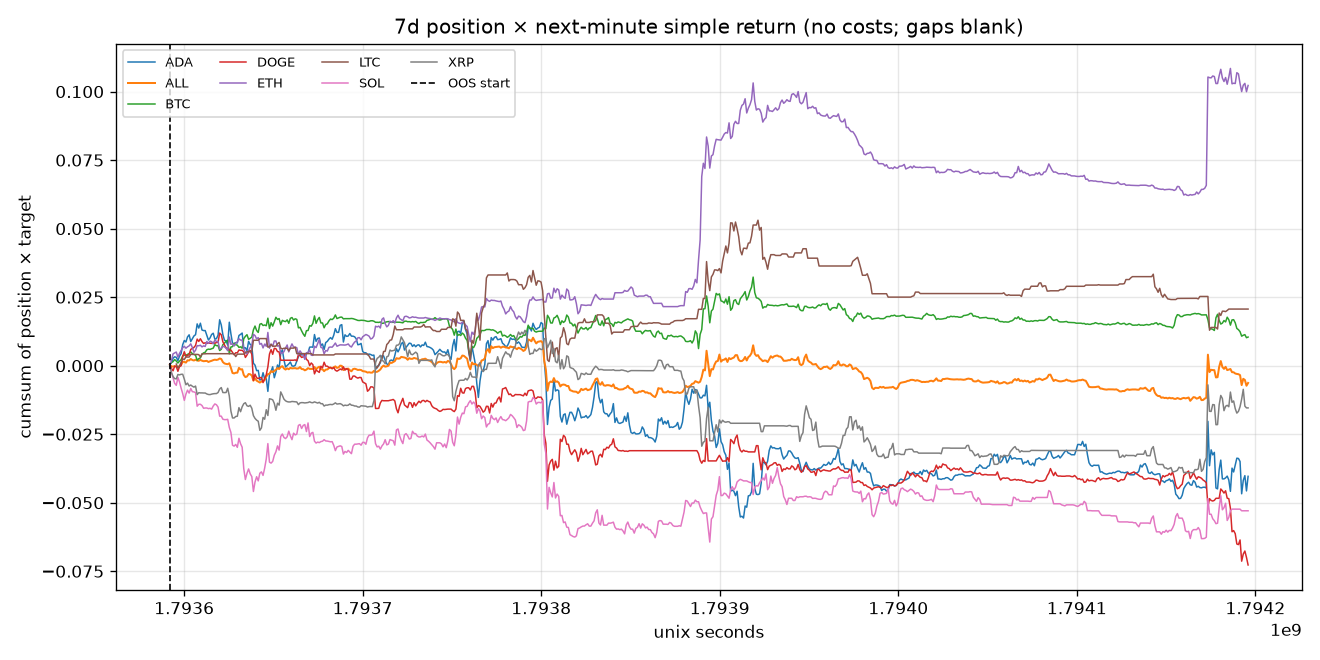

The file beside this chart, header and first rows:
time, time_utc, symbol, segment, position, target, product, cumsum, oos_cumsum
1793592000, 2026-11-02T04:00:00Z, BTC, oos, -0.3368, -0.001295, 0.0004362, 0.0004362, 0.0004362
1793592000, 2026-11-02T04:00:00Z, ETH, oos, -0.5872, -0.0006061, 0.0003559, 0.0003559, 0.0003559
1793592000, 2026-11-02T04:00:00Z, SOL, oos, 0.9899, 0.0002094, 0.0002073, 0.0002073, 0.0002073
1793592000, 2026-11-02T04:00:00Z, XRP, oos, 0.9727, -0.0001588, -0.0001544, -0.0001544, -0.0001544
1793592000, 2026-11-02T04:00:00Z, ADA, oos, -0.4908, -0.0008781, 0.000431, 0.000431, 0.000431
1793592000, 2026-11-02T04:00:00Z, DOGE, oos, 0.9868, 0.0006438, 0.0006353, 0.0006353, 0.0006353
1793592000, 2026-11-02T04:00:00Z, LTC, oos, , , , , 
1793592000, 2026-11-02T04:00:00Z, ALL, oos, 0.2558, , 0.0003185, 0.0003185, 0.0003185
1793592900, 2026-11-02T04:15:00Z, BTC, oos, -0.4044, -0.001818, 0.0007352, 0.001171, 0.001171
1793592900, 2026-11-02T04:15:00Z, ETH, oos, -0.6018, -0.002469, 0.001486, 0.001842, 0.001842
1793592900, 2026-11-02T04:15:00Z, SOL, oos, 0.9894, -0.002732, -0.002703, -0.002496, -0.002496
1793592900, 2026-11-02T04:15:00Z, XRP, oos, 0.97, -0.002461, -0.002387, -0.002542, -0.002542
1793592900, 2026-11-02T04:15:00Z, ADA, oos, -0.4911, -0.001292, 0.0006348, 0.001066, 0.001066
1793592900, 2026-11-02T04:15:00Z, DOGE, oos, 0.9859, -0.001654, -0.001631, -0.0009958, -0.0009958
1793592900, 2026-11-02T04:15:00Z, LTC, oos, , , , , 
1793592900, 2026-11-02T04:15:00Z, ALL, oos, 0.2413, , -0.0006443, -0.0003257, -0.0003257
1793593800, 2026-11-02T04:30:00Z, BTC, oos, -0.468, -0.0006368, 0.000298, 0.001469, 0.001469
1793593800, 2026-11-02T04:30:00Z, ETH, oos, -0.6151, -0.004038, 0.002484, 0.004326, 0.004326
1793593800, 2026-11-02T04:30:00Z, SOL, oos, 0.989, -0.001984, -0.001962, -0.004457, -0.004457
1793593800, 2026-11-02T04:30:00Z, XRP, oos, 0.9774, -0.001433, -0.0014, -0.003942, -0.003942
1793593800, 2026-11-02T04:30:00Z, ADA, oos, -0.4915, -0.003365, 0.001654, 0.002719, 0.002719
1793593800, 2026-11-02T04:30:00Z, DOGE, oos, 0.9816, -0.0008812, -0.0008649, -0.001861, -0.001861
1793593800, 2026-11-02T04:30:00Z, LTC, oos, , , , , 
1793593800, 2026-11-02T04:30:00Z, ALL, oos, 0.2289, , 3.483147416187888e-05, -0.0002909, -0.0002909
1793594700, 2026-11-02T04:45:00Z, BTC, oos, -0.5361, -0.001427, 0.0007652, 0.002235, 0.002235
1793594700, 2026-11-02T04:45:00Z, ETH, oos, -0.628, -0.0005232, 0.0003285, 0.004654, 0.004654
1793594700, 2026-11-02T04:45:00Z, SOL, oos, 0.9884, -0.002009, -0.001985, -0.006443, -0.006443
1793594700, 2026-11-02T04:45:00Z, XRP, oos, 0.9777, -0.000797, -0.0007792, -0.004721, -0.004721
1793594700, 2026-11-02T04:45:00Z, ADA, oos, -0.4918, -0.001091, 0.0005364, 0.003256, 0.003256
1793594700, 2026-11-02T04:45:00Z, DOGE, oos, -0.8786, -0.001948, 0.001712, -0.000149, -0.000149
1793594700, 2026-11-02T04:45:00Z, LTC, oos, , , , , 
1793594700, 2026-11-02T04:45:00Z, ALL, oos, -0.09472, , 9.621097693120394e-05, -0.0001947, -0.0001947
1793595600, 2026-11-02T05:00:00Z, BTC, oos, -0.6047, 0.0008679, -0.0005248, 0.00171, 0.00171
1793595600, 2026-11-02T05:00:00Z, ETH, oos, -0.6307, -0.0005235, 0.0003301, 0.004985, 0.004985
1793595600, 2026-11-02T05:00:00Z, SOL, oos, 0.9879, -0.0007271, -0.0007183, -0.007161, -0.007161
1793595600, 2026-11-02T05:00:00Z, XRP, oos, 0.9596, -7.976389885933077e-05, -7.654005747271414e-05, -0.004798, -0.004798
1793595600, 2026-11-02T05:00:00Z, ADA, oos, -0.4921, 0.000416, -0.0002047, 0.003051, 0.003051
1793595600, 2026-11-02T05:00:00Z, DOGE, oos, -0.8708, 0.0001583, -0.0001378, -0.0002869, -0.0002869
1793595600, 2026-11-02T05:00:00Z, LTC, oos, -0.2285, -0.002602, 0.0005945, 0.0005945, 0.0005945
1793595600, 2026-11-02T05:00:00Z, ALL, oos, -0.1256, , -0.0001054, -0.0003, -0.0003
1793596500, 2026-11-02T05:15:00Z, BTC, oos, -0.6683, 0.001109, -0.0007414, 0.0009684, 0.0009684
1793596500, 2026-11-02T05:15:00Z, ETH, oos, -0.6541, 0.002837, -0.001856, 0.003129, 0.003129
1793596500, 2026-11-02T05:15:00Z, SOL, oos, 0.9874, 0.002995, 0.002957, -0.004204, -0.004204
1793596500, 2026-11-02T05:15:00Z, XRP, oos, 0.9496, 0.001675, 0.001591, -0.003207, -0.003207
1793596500, 2026-11-02T05:15:00Z, ADA, oos, -0.4924, 0.002495, -0.001229, 0.001823, 0.001823
1793596500, 2026-11-02T05:15:00Z, DOGE, oos, -0.8353, 0.00211, -0.001762, -0.002049, -0.002049
1793596500, 2026-11-02T05:15:00Z, LTC, oos, -0.5723, 0.002411, -0.00138, -0.0007854, -0.0007854
1793596500, 2026-11-02T05:15:00Z, ALL, oos, -0.1836, , -0.0003457, -0.0006458, -0.0006458
1793597400, 2026-11-02T05:30:00Z, BTC, oos, -0.7235, -0.0009681, 0.0007004, 0.001669, 0.001669
1793597400, 2026-11-02T05:30:00Z, ETH, oos, -0.6603, -0.002046, 0.001351, 0.00448, 0.00448
1793597400, 2026-11-02T05:30:00Z, SOL, oos, 0.9868, -0.001724, -0.001702, -0.005906, -0.005906
1793597400, 2026-11-02T05:30:00Z, XRP, oos, 0.9476, -0.0001593, -0.0001509, -0.003358, -0.003358
1793597400, 2026-11-02T05:30:00Z, ADA, oos, -0.4928, -0.00337, 0.001661, 0.003483, 0.003483
1793597400, 2026-11-02T05:30:00Z, DOGE, oos, -0.7793, -0.002171, 0.001692, -0.0003572, -0.0003572
1793597400, 2026-11-02T05:30:00Z, LTC, oos, -0.417, -0.001436, 0.0005988, -0.0001866, -0.0001866
1793597400, 2026-11-02T05:30:00Z, ALL, oos, -0.1627, , 0.0005929, -5.28822619345374e-05, -5.28822619345374e-05
1793598300, 2026-11-02T05:45:00Z, BTC, oos, -0.7705, -0.0006758, 0.0005207, 0.00219, 0.00219
1793598300, 2026-11-02T05:45:00Z, ETH, oos, -0.6716, -0.001483, 0.0009959, 0.005476, 0.005476
1793598300, 2026-11-02T05:45:00Z, SOL, oos, 0.9863, -0.002285, -0.002254, -0.00816, -0.00816
1793598300, 2026-11-02T05:45:00Z, XRP, oos, 0.9404, 0.0002389, 0.0002247, -0.003133, -0.003133
... 5,316 more rows
